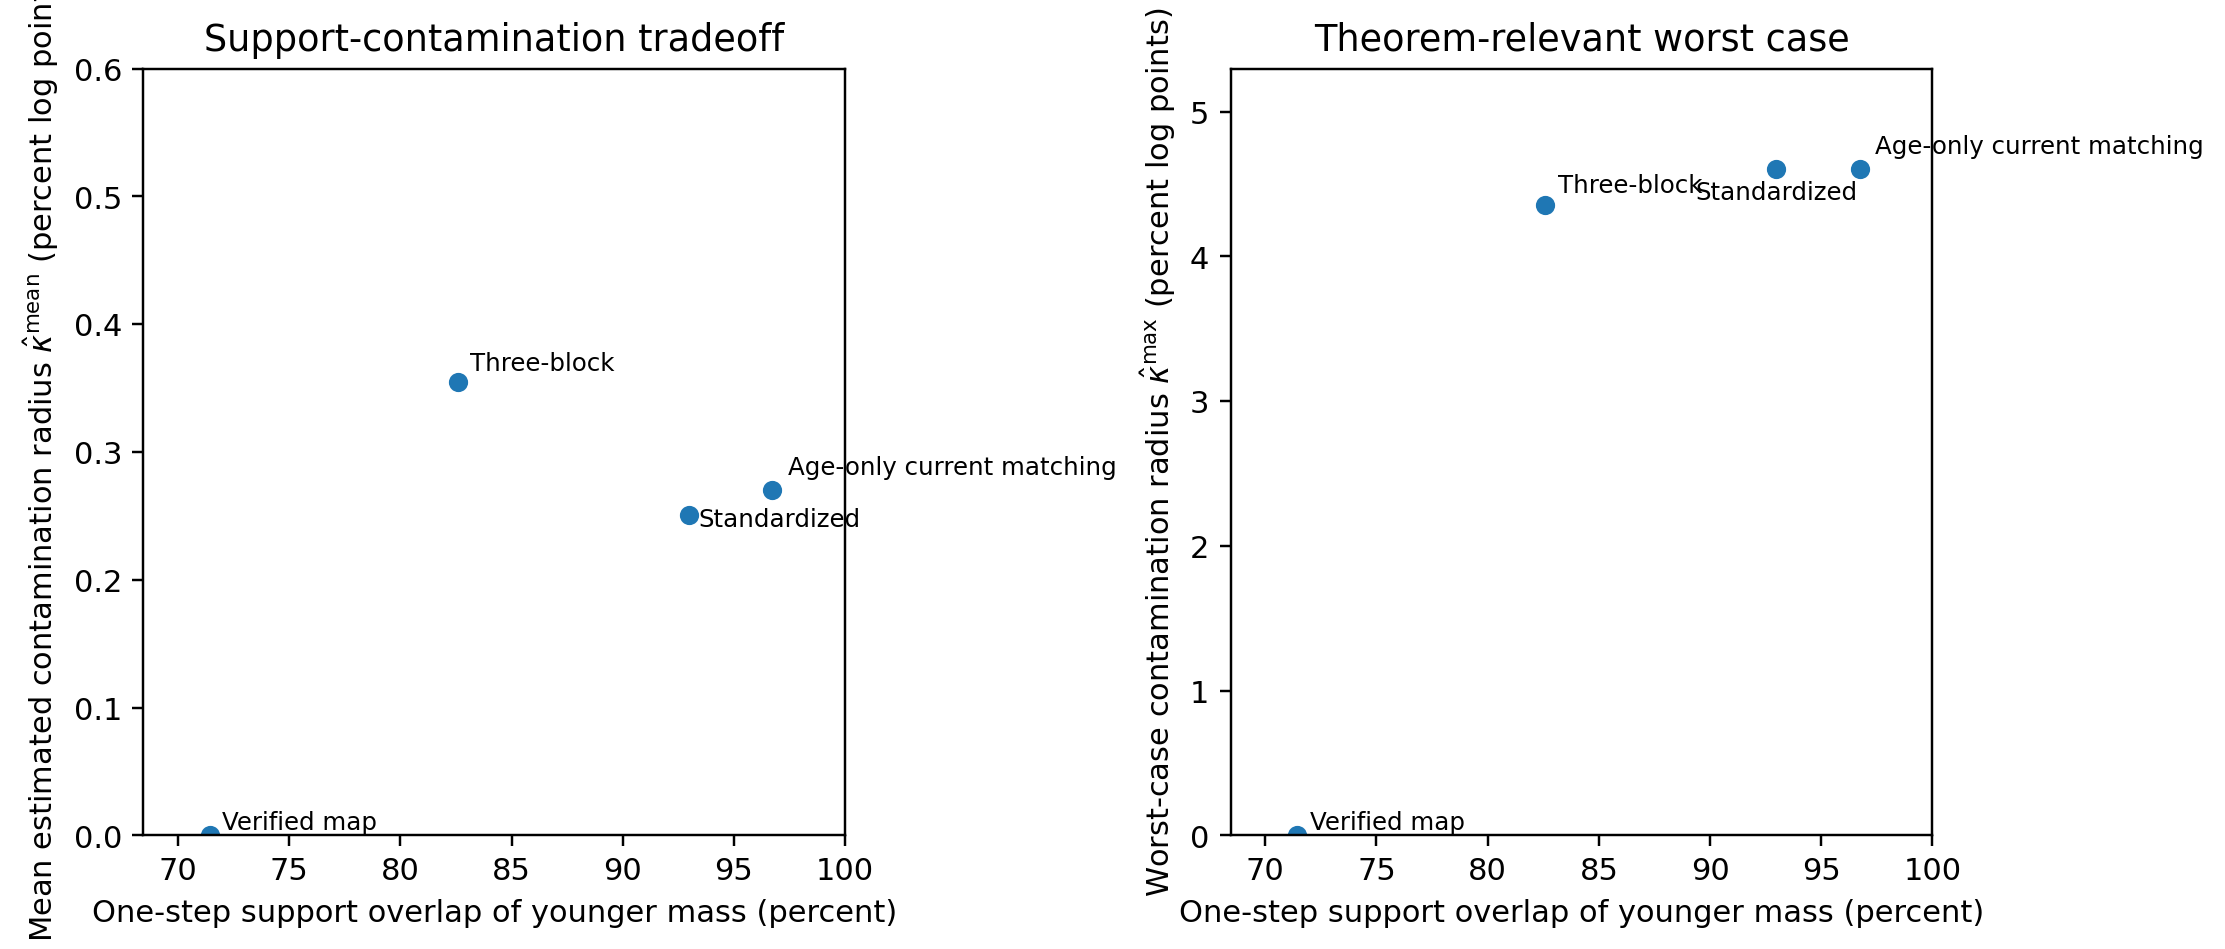

Source data for this figure (header and first rows):
label, partition_label, bin_count, overall_support_overlap_share, weighted_mean_oscillation_plp, weighted_p95_oscillation_plp, weighted_p99_oscillation_plp, max_oscillation_plp, weighted_mean_kappa_plp, weighted_p95_kappa_plp, weighted_p99_kappa_plp, max_kappa_plp
Verified current-cell map, Age x coarse weighted quantiles (N_q=20), 20, 0.7145, 0.0, 0.0, 0.0, 0.0, 0.0, 0.0, 0.0, 0.0
Three-block coarsening, Age x coarse weighted quantiles (N_q=20), 20, 0.826, 0.7089, 3.416, 4.913, 8.712, 0.3545, 1.708, 2.457, 4.356
Standardized heuristic map, Age x coarse weighted quantiles (N_q=20), 20, 0.9298, 0.5022, 2.872, 5.313, 9.213, 0.2511, 1.436, 2.657, 4.607
Age-only current matching, Age x coarse weighted quantiles (N_q=20), 20, 0.9673, 0.541, 3.298, 6.664, 9.213, 0.2705, 1.649, 3.332, 4.607
